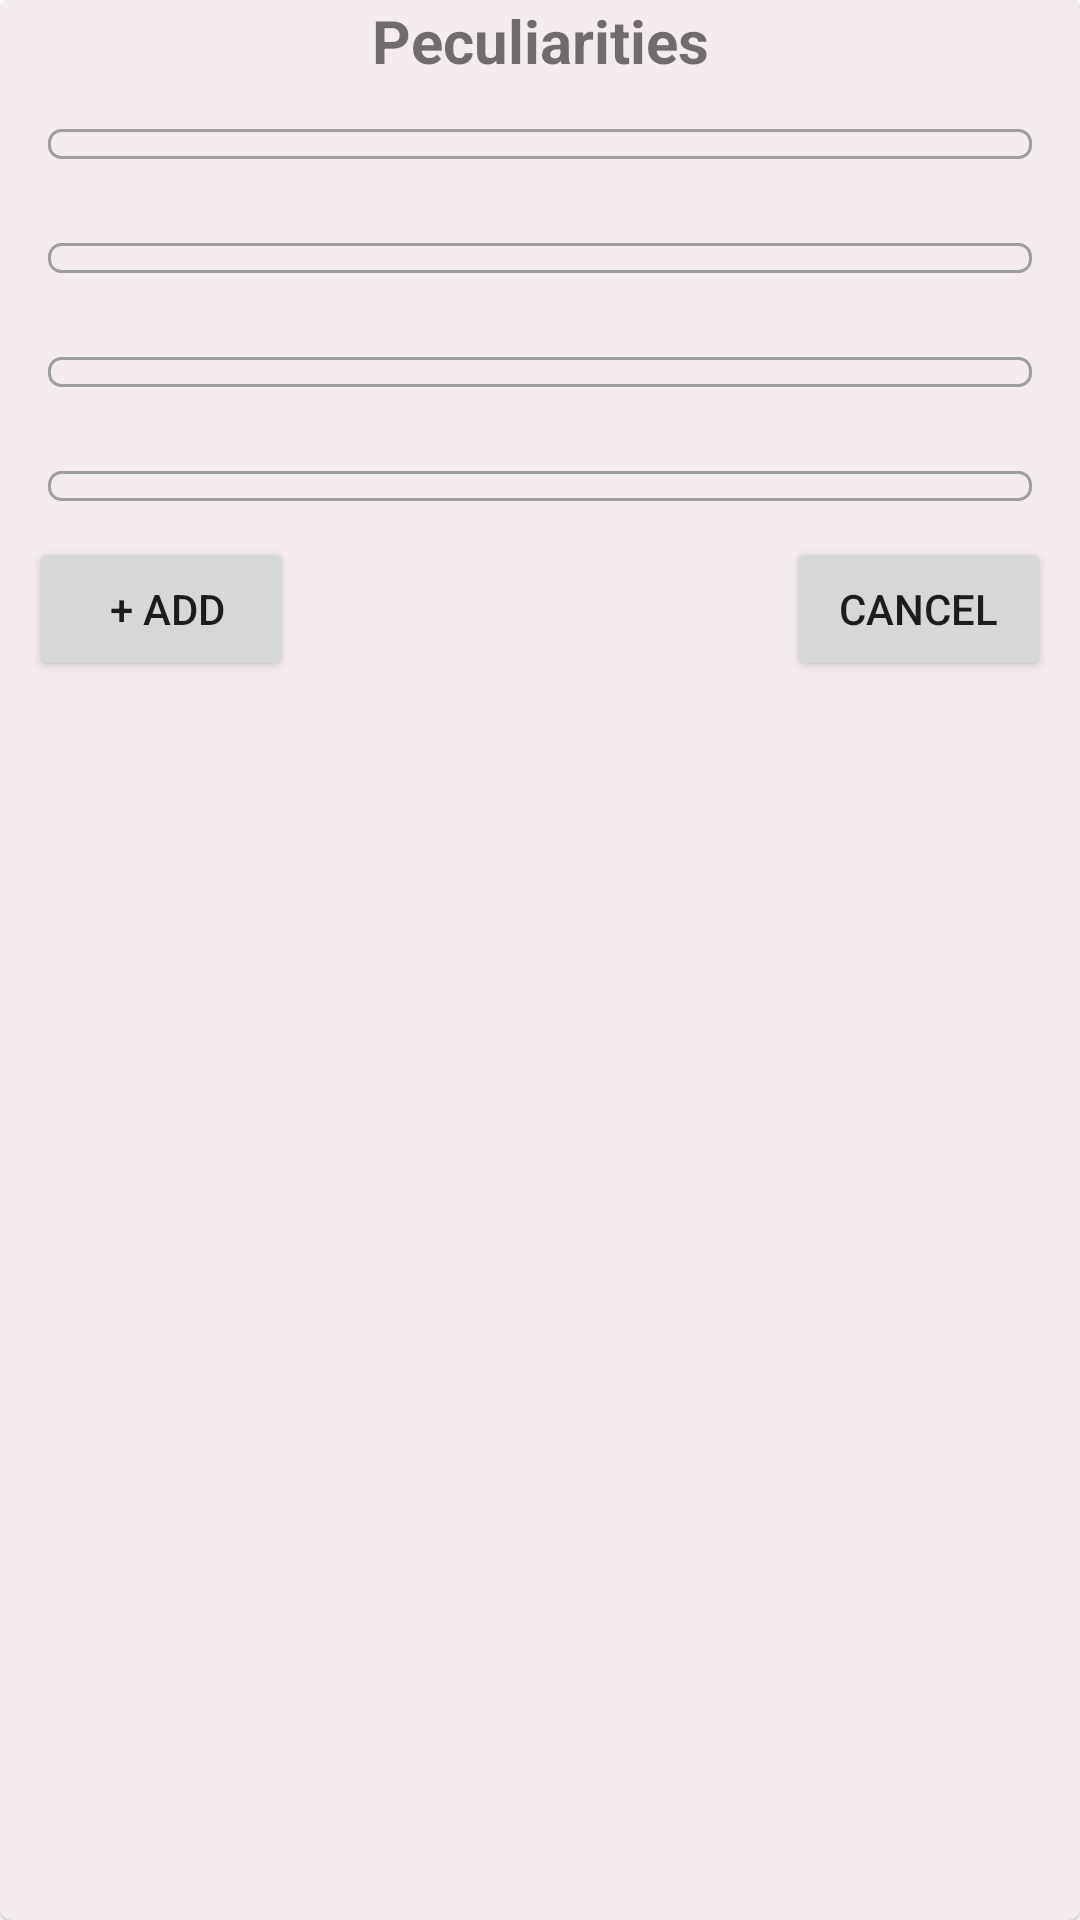

Android layout source for this screen:
<!-- AndroidManifest.xml: application theme Theme.WBMissingFound -->
<!-- res/layout/custom_peculiarities_alert_dialoglayout.xml -->
<?xml version="1.0" encoding="utf-8"?>
<com.google.android.material.card.MaterialCardView xmlns:android="http://schemas.android.com/apk/res/android"
    android:layout_width="match_parent"
    android:layout_height="wrap_content"
    android:layout_marginLeft="5dp"
    android:layout_marginTop="10dp"
    android:layout_marginRight="5dp"
    android:layout_marginBottom="10dp"
    android:backgroundTint="@color/inner_background_card"
    android:elevation="20dp">

    <LinearLayout
        android:layout_width="match_parent"
        android:layout_height="wrap_content"
        android:orientation="vertical">

        <TextView
            android:layout_width="match_parent"
            android:layout_height="wrap_content"
            android:gravity="center"
            android:text="@string/peculiarities"
            android:textSize="20sp"
            android:textStyle="bold" />

        <Spinner
            android:id="@+id/spinner_select_pecuone"
            android:layout_width="match_parent"
            android:layout_height="wrap_content"
            android:layout_marginLeft="@dimen/activity_horizontal_margin"
            android:layout_marginTop="@dimen/activity_horizontal_margin"
            android:layout_marginRight="@dimen/activity_horizontal_margin"
            android:background="@drawable/border_acent"
            android:layout_marginBottom="12dp"
            android:padding="5dp"
            android:textSize="20sp" />

        <Spinner
            android:id="@+id/spinner_select_pecutwo"
            android:layout_width="match_parent"
            android:layout_height="wrap_content"
            android:layout_marginLeft="@dimen/activity_horizontal_margin"
            android:layout_marginTop="@dimen/activity_horizontal_margin"
            android:layout_marginRight="@dimen/activity_horizontal_margin"
            android:background="@drawable/border_acent"
            android:padding="5dp"
            android:layout_marginBottom="12dp"
            android:textSize="20sp" />

        <Spinner
            android:id="@+id/spinner_select_pecuthree"
            android:layout_width="match_parent"
            android:layout_height="wrap_content"
            android:layout_marginLeft="@dimen/activity_horizontal_margin"
            android:layout_marginTop="@dimen/activity_horizontal_margin"
            android:layout_marginRight="@dimen/activity_horizontal_margin"
            android:background="@drawable/border_acent"
            android:layout_marginBottom="12dp"
            android:padding="5dp"
            android:textSize="20sp" />

        <Spinner
            android:id="@+id/spinner_select_pecufour"
            android:layout_width="match_parent"
            android:layout_height="wrap_content"
            android:layout_marginLeft="@dimen/activity_horizontal_margin"
            android:layout_marginTop="@dimen/activity_horizontal_margin"
            android:layout_marginRight="@dimen/activity_horizontal_margin"
            android:background="@drawable/border_acent"
            android:padding="5dp"
            android:layout_marginBottom="12dp"
            android:textSize="20sp" />



        <RelativeLayout
            android:layout_width="match_parent"
            android:layout_height="wrap_content"
            android:gravity="center"
            android:orientation="horizontal">


            <Button
                android:id="@+id/btn_pecu_add"
                android:layout_width="wrap_content"
                android:layout_height="wrap_content"
                android:layout_alignParentLeft="true"
                android:layout_marginStart="10dp"
                android:layout_marginEnd="10dp"
                android:layout_marginBottom="12dp"
                android:text=" + Add" />

            <Button
                android:id="@+id/btn_pecu_cancel"
                android:layout_width="wrap_content"
                android:layout_height="wrap_content"
                android:layout_alignParentRight="true"
                android:layout_gravity="center"
                android:layout_marginStart="10dp"
                android:layout_marginEnd="10dp"
                android:layout_marginBottom="12dp"
                android:text="Cancel" />

        </RelativeLayout>
    </LinearLayout>
</com.google.android.material.card.MaterialCardView>
<!-- resources referenced by this layout -->
<resources>
  <color name="inner_background_card">#F4EBEE</color>
  <dimen name="activity_horizontal_margin">16dp</dimen>
  <!-- drawable border_acent (drawable) -->
  <?xml version="1.0" encoding="utf-8"?>
  <selector xmlns:android="http://schemas.android.com/apk/res/android">
      <item>
          <shape android:shape="rectangle">
              <corners android:radius="4dp" />
              <stroke android:color="@color/sinner_layout" android:width="1dp" />
          </shape>
      </item>
  </selector>
  <string name="peculiarities">Peculiarities</string>
  <style name="Theme.WBMissingFound" parent="Theme.MaterialComponents.DayNight.DarkActionBar">
          
          <item name="colorPrimary">@color/violet_800</item>
          <item name="colorPrimaryVariant">@color/violet_200</item>
          <item name="colorOnPrimary">@color/white</item>
          
          <item name="colorSecondary">@color/teal_200</item>
          <item name="colorSecondaryVariant">@color/teal_700</item>
          <item name="colorOnSecondary">@color/black</item>
          
          <item name="android:statusBarColor">?attr/colorPrimaryVariant</item>
          
      </style>
  <color name="sinner_layout">#9E9E9E</color>
  <color name="violet_800">#673AB7</color>
  <color name="violet_200">#7E57C2</color>
  <color name="white">#FFFFFFFF</color>
  <color name="teal_200">#B3677F</color>
  <color name="teal_700">#FF018786</color>
  <color name="black">#FF000000</color>
</resources>
